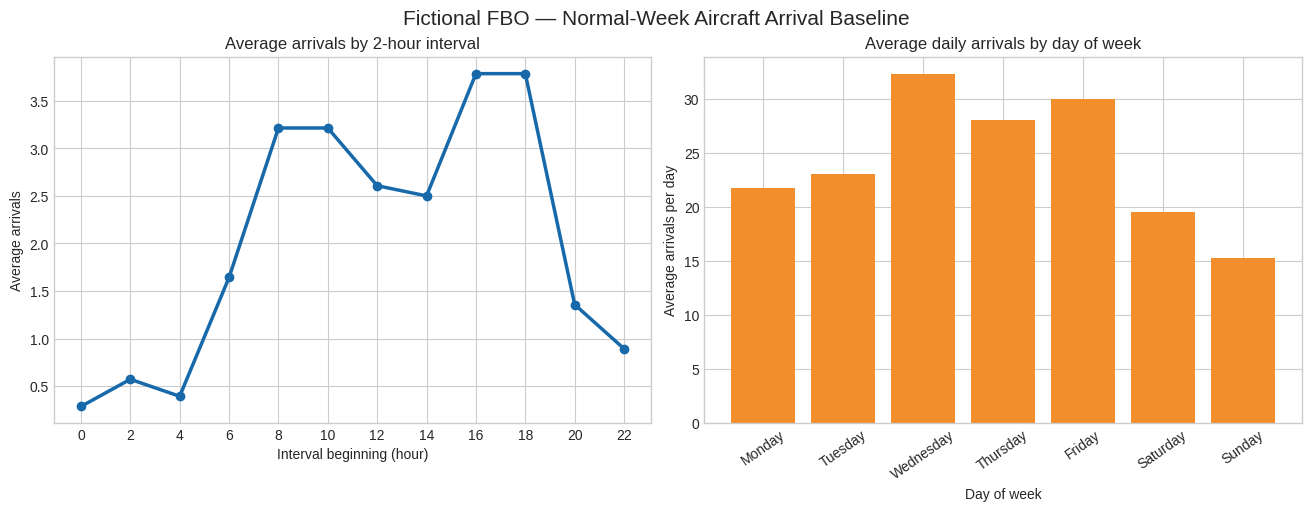

Source code (Python):
"""Generate and analyze a four-week synthetic aircraft-arrival baseline.

Outputs:
    baseline_raw.csv        336 raw records (28 days x 12 intervals)
    baseline.csv            84 day-of-week/interval averages
    baseline_visualization.png

Run:
    python baseline_analysis.py
"""

from pathlib import Path
import argparse

import numpy as np
import pandas as pd
import matplotlib.pyplot as plt


INTERVAL_HOURS = list(range(0, 24, 2))
DAY_ORDER = ["Monday", "Tuesday", "Wednesday", "Thursday", "Friday", "Saturday", "Sunday"]


def generate_baseline(start_date: str = "2026-01-05", seed: int = 42) -> pd.DataFrame:
    """Create 28 days of 2-hour arrival counts using a Poisson model."""
    rng = np.random.default_rng(seed)
    dates = pd.date_range(start=start_date, periods=28, freq="D")

    # Relative time-of-day pattern. Values are normalized below, so the
    # overall expected total remains approximately 25 arrivals per day.
    time_weights = {
        0: 0.25, 2: 0.15, 4: 0.20, 6: 0.55,
        8: 1.20, 10: 1.45, 12: 1.10, 14: 1.00,
        16: 1.30, 18: 1.20, 20: 0.55, 22: 0.30,
    }

    # Weekday multipliers make weekdays busier while preserving variation.
    day_weights = {
        "Monday": 0.95, "Tuesday": 1.05, "Wednesday": 1.10,
        "Thursday": 1.15, "Friday": 1.20, "Saturday": 0.85, "Sunday": 0.70,
    }

    time_total = sum(time_weights.values())
    rows = []
    for date in dates:
        day_name = date.day_name()
        day_factor = day_weights[day_name]
        for hour in INTERVAL_HOURS:
            expected = 25 * day_factor * time_weights[hour] / time_total
            arrivals = int(rng.poisson(expected))
            rows.append(
                {
                    "date": date.strftime("%Y-%m-%d"),
                    "day_of_week": day_name,
                    "hour": hour,
                    "arrivals": arrivals,
                }
            )

    return pd.DataFrame(rows)


def analyze_baseline(raw: pd.DataFrame) -> pd.DataFrame:
    """Aggregate raw arrivals to the requested day/interval baseline."""
    baseline = (
        raw.groupby(["day_of_week", "hour"], as_index=False)["arrivals"]
        .mean()
        .rename(columns={"arrivals": "avg_arrivals"})
    )
    baseline["day_of_week"] = pd.Categorical(
        baseline["day_of_week"], categories=DAY_ORDER, ordered=True
    )
    return baseline.sort_values(["day_of_week", "hour"]).reset_index(drop=True)


def make_visualization(raw: pd.DataFrame, baseline: pd.DataFrame, output_path: Path) -> None:
    """Create a two-panel baseline visualization."""
    interval_summary = raw.groupby("hour", as_index=False)["arrivals"].mean()
    day_summary = (
        raw.groupby("day_of_week", observed=False)["arrivals"].sum()
        .div(4)
        .reindex(DAY_ORDER)
    )

    plt.style.use("seaborn-v0_8-whitegrid")
    fig, axes = plt.subplots(1, 2, figsize=(13, 5), constrained_layout=True)

    axes[0].plot(
        interval_summary["hour"], interval_summary["arrivals"],
        marker="o", linewidth=2.5, color="#1769aa"
    )
    axes[0].set_title("Average arrivals by 2-hour interval")
    axes[0].set_xlabel("Interval beginning (hour)")
    axes[0].set_ylabel("Average arrivals")
    axes[0].set_xticks(INTERVAL_HOURS)

    axes[1].bar(day_summary.index, day_summary.values, color="#f28e2b")
    axes[1].set_title("Average daily arrivals by day of week")
    axes[1].set_xlabel("Day of week")
    axes[1].set_ylabel("Average arrivals per day")
    axes[1].tick_params(axis="x", rotation=35)

    fig.suptitle("Fictional FBO — Normal-Week Aircraft Arrival Baseline", fontsize=15)
    fig.savefig(output_path, dpi=180, bbox_inches="tight")
    plt.close(fig)


def main() -> None:
    parser = argparse.ArgumentParser(description=__doc__)
    parser.add_argument("--start-date", default="2026-01-05", help="First date, YYYY-MM-DD")
    parser.add_argument("--seed", type=int, default=42, help="Random seed")
    parser.add_argument("--output-dir", default=".", help="Folder for generated outputs")
    args = parser.parse_args()

    output_dir = Path(args.output_dir)
    output_dir.mkdir(parents=True, exist_ok=True)
    raw = generate_baseline(args.start_date, args.seed)
    baseline = analyze_baseline(raw)

    raw.to_csv(output_dir / "baseline_raw.csv", index=False)
    baseline.to_csv(output_dir / "baseline.csv", index=False, float_format="%.2f")
    make_visualization(raw, baseline, output_dir / "baseline_visualization.png")

    daily = raw.groupby("date")["arrivals"].sum()
    interval = raw.groupby("hour")["arrivals"].mean()
    weekday = raw.groupby("day_of_week", observed=False)["arrivals"].sum().div(4).reindex(DAY_ORDER)

    print(f"Generated {len(raw)} records across {raw['date'].nunique()} days.")
    print(f"Average daily arrivals: {daily.mean():.2f}")
    print("Average arrivals per 2-hour interval:")
    print(interval.round(2).to_string())
    print(f"Busiest interval: {int(interval.idxmax()):02d}:00–{(int(interval.idxmax()) + 2) % 24:02d}:00")
    print(f"Busiest day of week: {weekday.idxmax()} ({weekday.max():.2f} arrivals/day)")
    print(f"Wrote files to: {output_dir.resolve()}")


if __name__ == "__main__":
    main()
